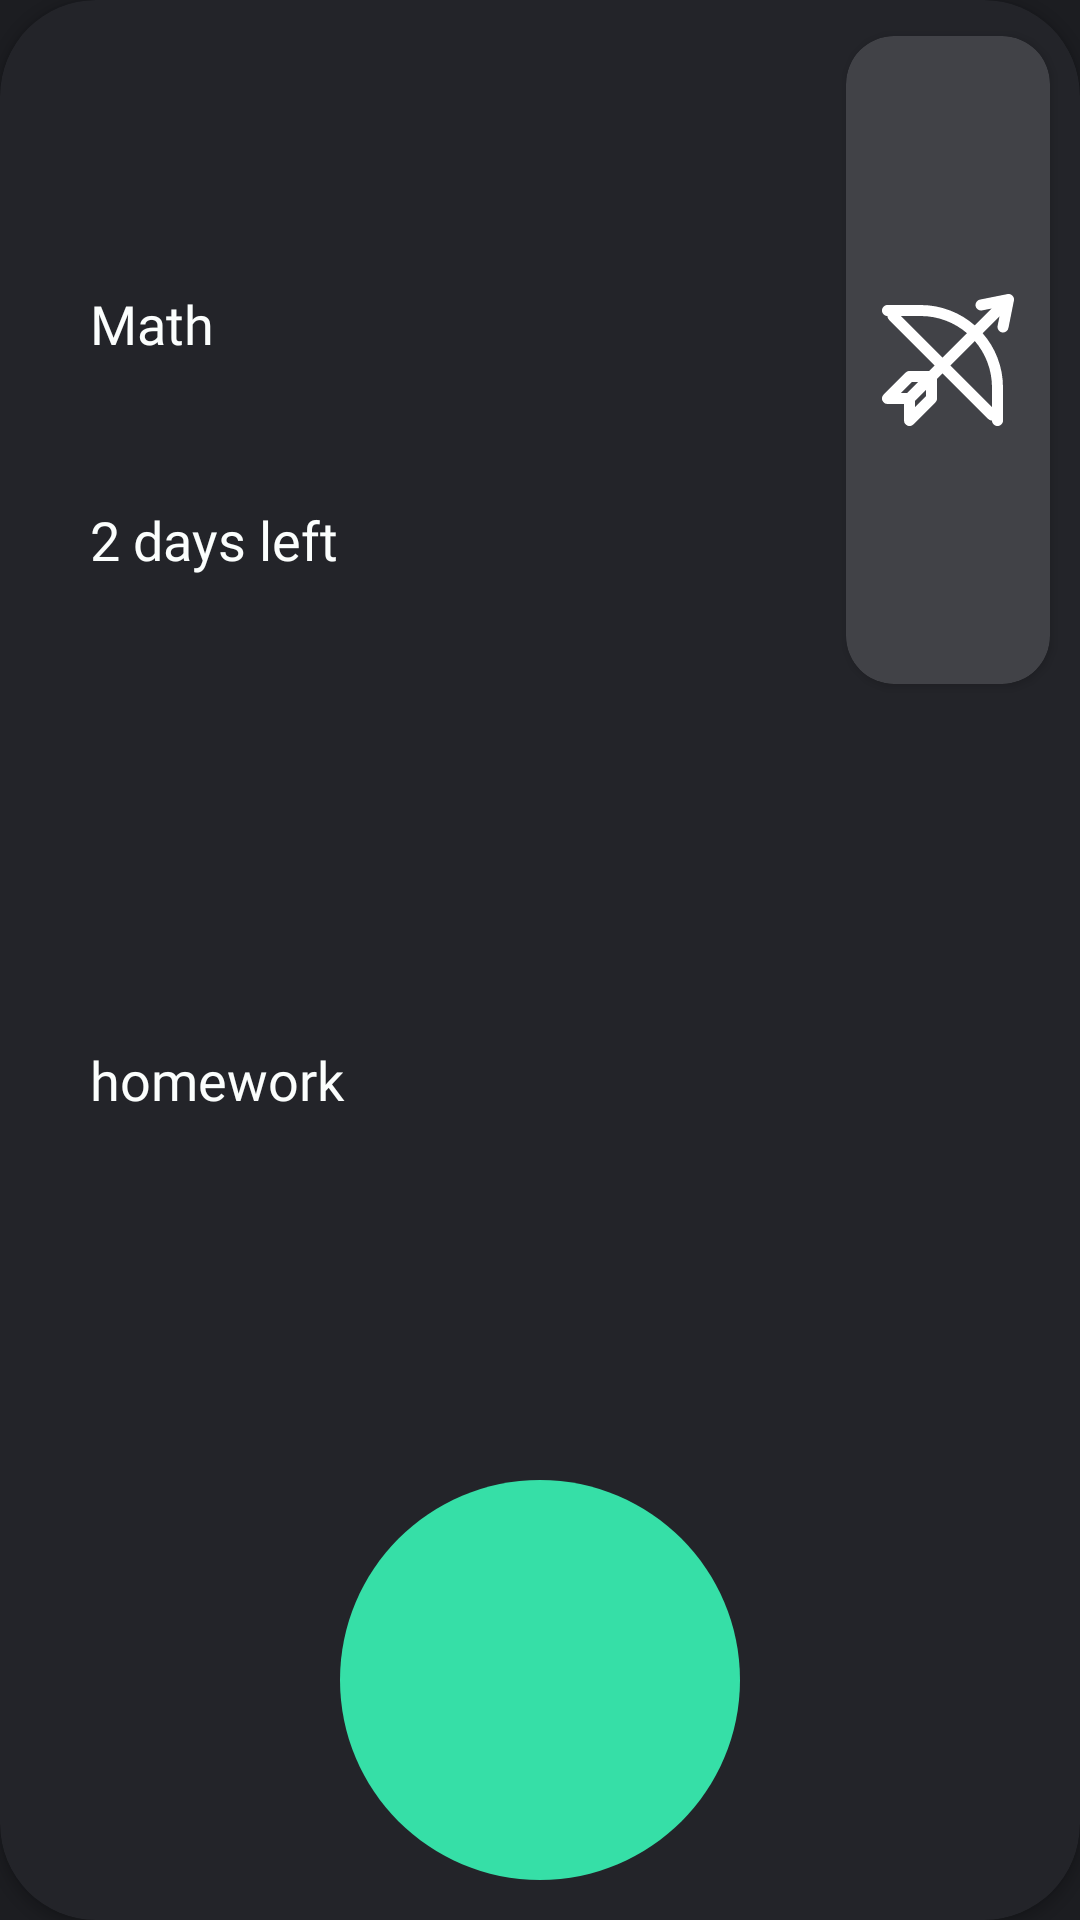

Produce the Android XML layout that renders to this screen, including the resource entries it uses.
<!-- AndroidManifest.xml: application theme Theme.SobesGBUsmMap -->
<!-- res/layout/edu_homework_item.xml -->
<?xml version="1.0" encoding="utf-8"?>
<FrameLayout xmlns:android="http://schemas.android.com/apk/res/android"
    xmlns:app="http://schemas.android.com/apk/res-auto"
    android:layout_width="240dp"
    android:layout_height="200dp"
    android:background="@color/background_main"
    android:layout_marginEnd="10dp"
    android:orientation="vertical">

    <androidx.cardview.widget.CardView
        android:layout_width="match_parent"
        android:layout_height="match_parent"
        android:backgroundTint="@color/cardview_background"
        app:cardCornerRadius="32dp">


    <LinearLayout
        android:layout_width="match_parent"
        android:layout_height="match_parent"
        android:orientation="vertical">

        <LinearLayout
            android:layout_width="match_parent"
            android:layout_height="0dp"
            android:layout_weight="1.5"
            android:orientation="horizontal">

            <LinearLayout
                android:layout_width="0dp"
                android:layout_height="match_parent"
                android:layout_weight="4"
                android:orientation="vertical">

                <TextView
                    android:id="@+id/tv_homework_name"
                    android:layout_width="match_parent"
                    android:layout_height="0dp"
                    android:layout_weight="1"
                    android:layout_marginLeft="30dp"
                    style="@style/text_bottom_style"
                    android:text="Math"
                    android:gravity="bottom|start"/>

                <TextView
                    android:id="@+id/tv_homework_days_left"
                    android:layout_width="match_parent"
                    android:layout_height="0dp"
                    android:layout_weight="1"
                    android:layout_marginLeft="30dp"
                    android:text="2 days left"
                    style="@style/text_bottom_style"
                    android:gravity="center|start"/>
            </LinearLayout>

            <androidx.cardview.widget.CardView
                android:layout_marginHorizontal="10dp"
                android:layout_marginVertical="12dp"
                android:layout_width="0dp"
                android:layout_height="match_parent"
                android:layout_weight="1"
                app:cardCornerRadius="16dp"
                android:backgroundTint="@color/lesson_logo_background">

                <ImageView
                    android:id="@+id/iv_lesson_logo"
                    android:layout_width="match_parent"
                    android:layout_height="match_parent"
                    android:padding="12dp"
                    android:scaleType="fitCenter"
                    android:src="@drawable/history"/>
            </androidx.cardview.widget.CardView>

        </LinearLayout>

        <TextView
            android:id="@+id/tv_homework_description"
            android:layout_width="match_parent"
            android:layout_height="0dp"
            android:layout_weight="1.5"
            android:layout_marginHorizontal="30dp"
            style="@style/text_bottom_style"
            android:gravity="start|center"
            android:text="homework"/>

        <ImageView
            android:layout_width="match_parent"
            android:layout_height="0dp"
            android:layout_weight="1"
            android:src="@drawable/circle_green"
            android:scaleType="fitCenter"/>

    </LinearLayout>
    </androidx.cardview.widget.CardView>
</FrameLayout>
<!-- resources referenced by this layout -->
<resources>
  <color name="background_main">#FF1c1d21</color>
  <color name="cardview_background">#FF232429</color>
  <color name="lesson_logo_background">#414247</color>
  <!-- drawable circle_green (drawable) -->
  <vector xmlns:android="http://schemas.android.com/apk/res/android"
      android:width="800dp"
      android:height="800dp"
      android:viewportWidth="24"
      android:viewportHeight="24">
    <path
        android:pathData="M0,0h24v24h-24z"
        android:fillColor="#00ffffff"/>
    <path
        android:pathData="M2,12C2,6.477 6.477,2 12,2C17.523,2 22,6.477 22,12C22,17.523 17.523,22 12,22C6.477,22 2,17.523 2,12Z"
        android:fillColor="#36dfa7"
        android:fillType="evenOdd"/>
  </vector>
  <!-- drawable history (drawable) -->
  <vector xmlns:android="http://schemas.android.com/apk/res/android"
      android:width="800dp"
      android:height="800dp"
      android:viewportWidth="24"
      android:viewportHeight="24">
    <path
        android:pathData="M23.981,1.196C24.046,0.868 23.944,0.529 23.707,0.293C23.471,0.056 23.132,-0.046 22.804,0.019L17.804,1.019C17.262,1.128 16.911,1.655 17.019,2.196C17.128,2.738 17.655,3.089 18.196,2.981L19.958,2.628L16.876,5.71C14.238,3.4 10.782,2 7,2H1C0.448,2 0,2.448 0,3C0,3.552 0.448,4 1,4C1,4.256 1.098,4.512 1.293,4.707L9.586,13L8.586,14H5C4.735,14 4.48,14.105 4.293,14.293L0.293,18.293C0.007,18.579 -0.079,19.009 0.076,19.383C0.231,19.756 0.596,20 1,20H4V23C4,23.404 4.244,23.769 4.617,23.924C4.991,24.079 5.421,23.993 5.707,23.707L9.707,19.707C9.895,19.52 10,19.265 10,19V15.414L11,14.414L19.293,22.707C19.488,22.902 19.744,23 20,23C20,23.552 20.448,24 21,24C21.552,24 22,23.552 22,23V17C22,13.218 20.6,9.762 18.29,7.124L21.372,4.043L21.019,5.804C20.911,6.345 21.262,6.872 21.804,6.981C22.346,7.089 22.872,6.738 22.981,6.196L23.981,1.196ZM15.458,7.128C13.185,5.178 10.23,4 7,4H3.414L11,11.586L15.458,7.128ZM12.414,13L16.872,8.542C18.822,10.815 20,13.77 20,17V20.586L12.414,13ZM5.414,16H6.586L4.586,18H3.414L5.414,16ZM8,18.586L6,20.586V19.414L8,17.414V18.586Z"
        android:fillColor="#FFFFFF"
        android:fillType="evenOdd"/>
  </vector>
  <style name="text_bottom_style">
          <item name="android:textSize">@dimen/time_bottom_text_size</item>
          <item name="android:textColor">@color/white_text</item>
          <item name="android:gravity">center|top</item>
          <item name="android:fontFamily">@font/calibri</item>
      </style>
  <style name="Theme.SobesGBUsmMap" parent="Base.Theme.SobesGBUsmMap" />
  <dimen name="time_bottom_text_size">18sp</dimen>
  <color name="white_text">#FFfbfefd</color>
  <style name="Base.Theme.SobesGBUsmMap" parent="Theme.Material3.DayNight.NoActionBar">
          
          
      </style>
</resources>
